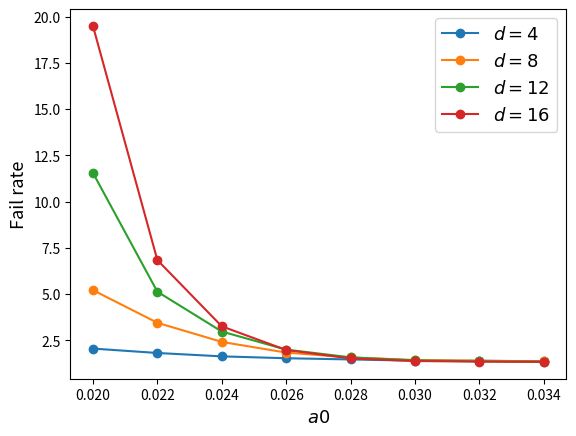

Here is the Python script that generated this plot:
import matplotlib.pyplot as plt
import numpy as np

# Over a0
# a0 = [2, 4, 6, 8]
# GHZ_8 = [.0607, .3914, .4369, .7445]
# GHZ_12 = [.0186, .1997, .3227, .7609]
# GHZ_16 = [.0071, .1976, .3172, .7904]
#
#
# a03 = [2, 4, 6, 8, 12]
# GHZ3_8 = [.3745, .7415, .8347, .91, .9143]
# GHZ3_12 = [.231, .7215, .7444, .8817, .9374]
# GHZ3_16 = [.1945, .7569, .8136, .9104, .9206]


# Over eta
# eta = [1/30, 1/40, 1/50, 1/60, 1/70, 1/80]
# GHZ_8 = [0.0144, 0.0449, 0.8002, 0.934, 0.9362, 0.9372]
# GHZ_12 = [0.0014, 0.0093, 0.8289, 0.9401, 0.9425, 0.9493]
# GHZ_16 = [0.0009, 0.003, 0.8117, 0.944, 0.949, 0.953]


# PQ test
pq = [0.0060, 0.0080, 0.0100, 0.0120, 0.0140, 0.0160, 0.0180, 0.0200, 0.0220, 0.0240, 0.0260, 0.0280, 0.0300, 0.0320, 0.0340]
d4 = [0.0479, 0.0827, 0.1380, 0.2012, 0.2735, 0.3440, 0.4209, 0.4877, 0.5516, 0.6133, 0.6542, 0.6831, 0.7151, 0.7169, 0.7339]
d8 = [0.0006, 0.0019, 0.0033, 0.0099, 0.0275, 0.0535, 0.1130, 0.1919, 0.2902, 0.4146, 0.5455, 0.6370, 0.6969, 0.7189, 0.7392]
d12 =[0.0000, 0.0001, 0.0001, 0.0011, 0.0041, 0.0148, 0.0403, 0.0866, 0.1951, 0.3364, 0.5012, 0.6349, 0.7074, 0.7361, 0.7521]
d16 =[0.0000, 0.0000, 0.0000, 0.0004, 0.0008, 0.0049, 0.0167, 0.0513, 0.1463, 0.3073, 0.5068, 0.6589, 0.7261, 0.7427, 0.7476]

# With cycles=distance
# d4 = [0.0062, 0.0087, 0.0143, 0.0213, 0.0281, 0.0393, 0.0527, 0.0668, 0.0810, 0.1067, 0.1265, 0.1473, 0.1722, 0.1936, 0.2183]
# d8 = [0.0001, 0.0004, 0.0019, 0.0040, 0.0079, 0.0132, 0.0270, 0.0467, 0.0745, 0.1043, 0.1487, 0.2052, 0.2644, 0.3373, 0.3930]
# d12= [0.0000, 0.0001, 0.0004, 0.0011, 0.0027, 0.0068, 0.0170, 0.0335, 0.0755, 0.1336, 0.2086, 0.2916, 0.3980, 0.5007, 0.5706]
# d16= [0.0000, 0.0000, 0.0001, 0.0001, 0.0009, 0.0031, 0.0095, 0.0301, 0.0685, 0.1462, 0.2700, 0.3878, 0.5233, 0.6310, 0.6825]

# cycles=2distance
# d4 = [0.0078, 0.0152, 0.0240, 0.0404, 0.0554, 0.0742, 0.0927, 0.1320, 0.1611, 0.1879, 0.2183, 0.2623, 0.2971, 0.3371, 0.3698]
# d8 = [0.0000, 0.0005, 0.0033, 0.0052, 0.0111, 0.0198, 0.0429, 0.0798, 0.1245, 0.1864, 0.2585, 0.3472, 0.4274, 0.4986, 0.5801]
# d12= [0.0000, 0.0000, 0.0000, 0.0004, 0.0026, 0.0101, 0.0245, 0.0518, 0.1105, 0.1995, 0.3313, 0.4606, 0.5856, 0.6654, 0.7151]
# d16= [0.0001, 0.0000, 0.0001, 0.0003, 0.0014, 0.0024, 0.0115, 0.0386, 0.1097, 0.2165, 0.4007, 0.5613, 0.6832, 0.7327, 0.7467]

# cycles=3distance

# plt.plot(a03, GHZ3_8, 'o-', label=r"$d=8$")
# plt.plot(a03, GHZ3_12, 'o-', label=r"$d=12$")
# plt.plot(a03, GHZ3_16, 'o-', label=r"$d=16$")
#

# plt.plot(eta, GHZ_8, 'o-', label=r"$d=8$")
# plt.plot(eta, GHZ_12, 'o-', label=r"$d=12$")
# plt.plot(eta, GHZ_16, 'o-', label=r"$d=16$")

d4 = np.array(d4)
d8 = np.array(d8)
d12 = np.array(d12)
d16 = np.array(d16)

plt.plot(pq[7:], 1/d4[7:], 'o-', label=r"$d=4$")
plt.plot(pq[7:], 1/d8[7:], 'o-', label=r"$d=8$")
plt.plot(pq[7:], 1/d12[7:], 'o-', label=r"$d=12$")
plt.plot(pq[7:], 1/d16[7:], 'o-', label=r"$d=16$")


# plt.ylim([0.4, 1])
plt.ylabel(r"Fail rate", fontsize=13)
plt.xlabel(r"$a0$", fontsize=13)
plt.legend(fontsize=13)
plt.show()
